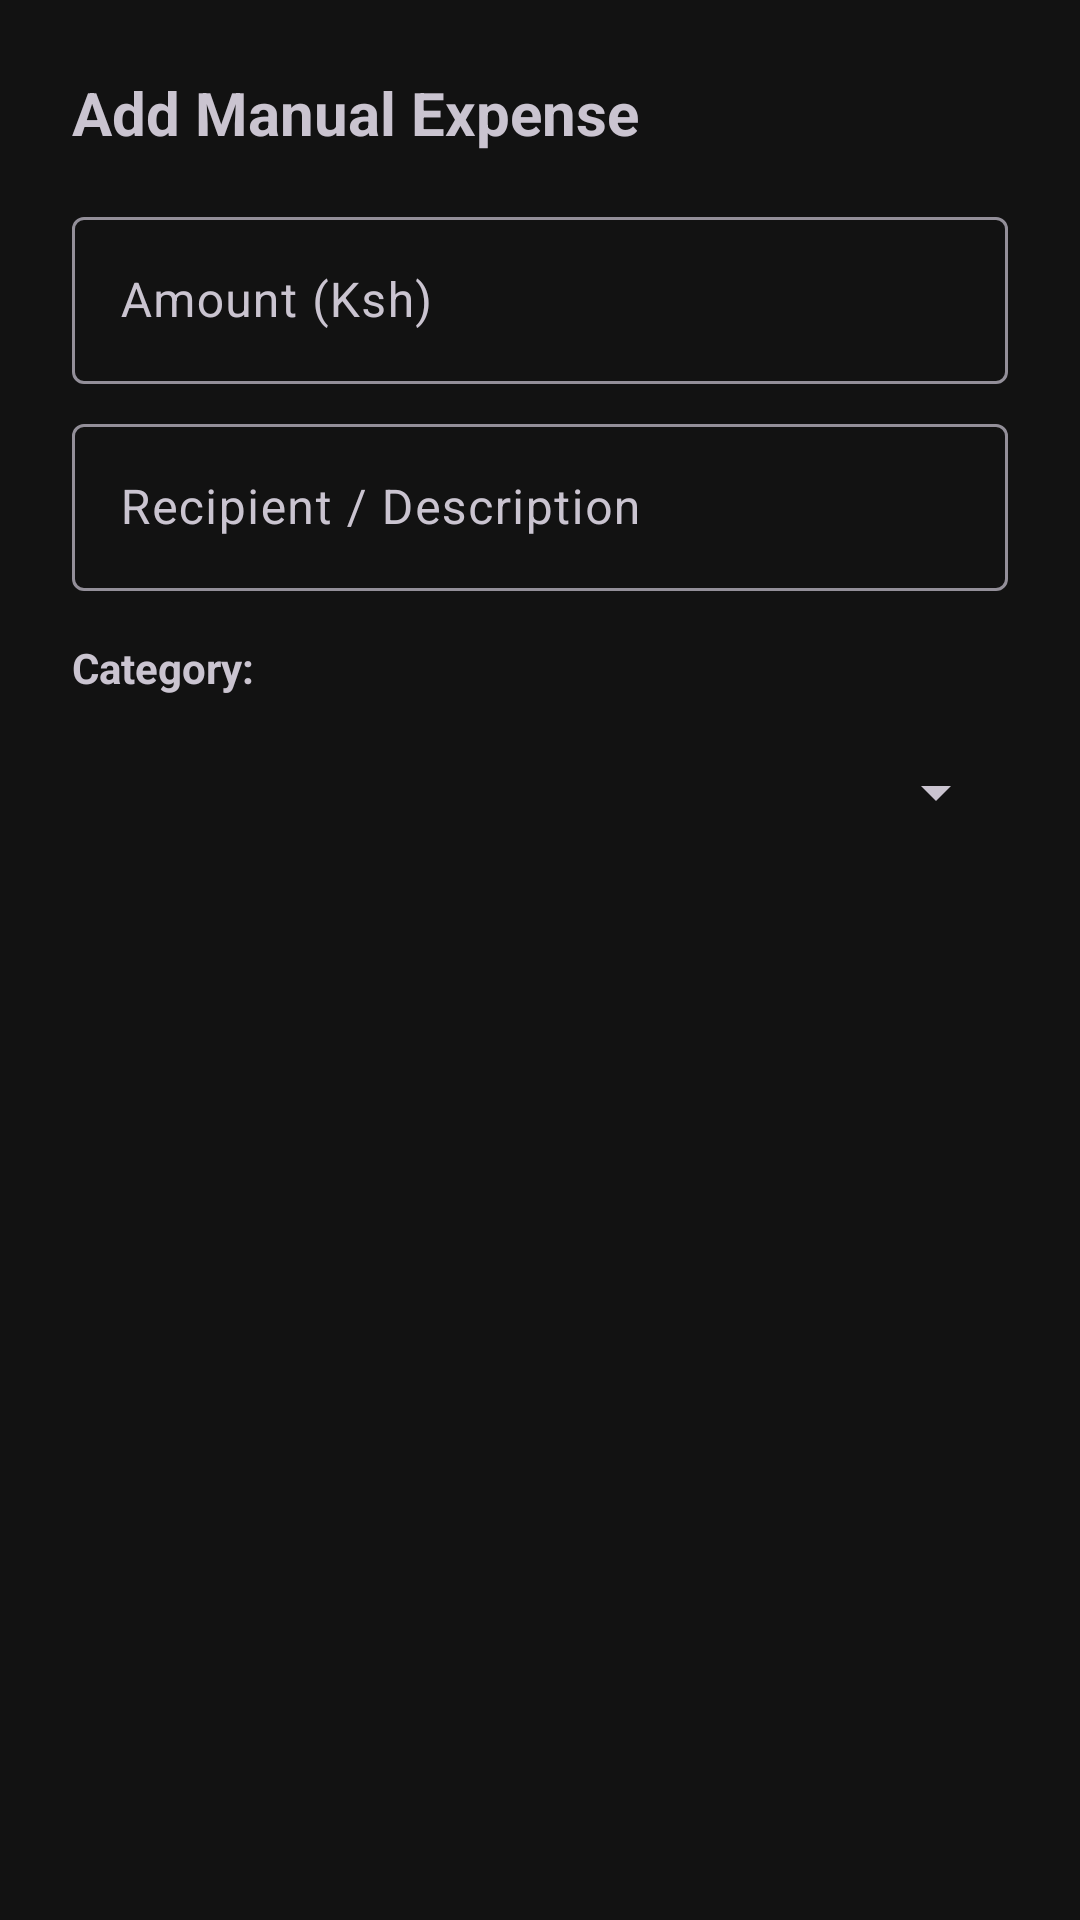

Android layout source for this screen:
<!-- AndroidManifest.xml: application theme Theme.MPesaExpenseTracker -->
<!-- res/layout/dialog_add_expense.xml -->
<?xml version="1.0" encoding="utf-8"?>
<LinearLayout xmlns:android="http://schemas.android.com/apk/res/android"
    android:layout_width="match_parent"
    android:layout_height="wrap_content"
    android:orientation="vertical"
    android:padding="24dp">

    <TextView
        android:layout_width="wrap_content"
        android:layout_height="wrap_content"
        android:text="Add Manual Expense"
        android:textSize="20sp"
        android:textStyle="bold"
        android:layout_marginBottom="16dp"/>

    <com.google.android.material.textfield.TextInputLayout
        android:layout_width="match_parent"
        android:layout_height="wrap_content"
        android:hint="Amount (Ksh)">
        <com.google.android.material.textfield.TextInputEditText
            android:id="@+id/etAmount"
            android:layout_width="match_parent"
            android:layout_height="wrap_content"
            android:inputType="numberDecimal" />
    </com.google.android.material.textfield.TextInputLayout>

    <com.google.android.material.textfield.TextInputLayout
        android:layout_width="match_parent"
        android:layout_height="wrap_content"
        android:layout_marginTop="8dp"
        android:hint="Recipient / Description">
        <com.google.android.material.textfield.TextInputEditText
            android:id="@+id/etRecipient"
            android:layout_width="match_parent"
            android:layout_height="wrap_content"
            android:inputType="textCapWords" />
    </com.google.android.material.textfield.TextInputLayout>

    <TextView
        android:id="@+id/tvCategoryLabel"
        android:layout_width="wrap_content"
        android:layout_height="wrap_content"
        android:text="Category:"
        android:layout_marginTop="16dp"
        android:textStyle="bold"/>
        
    <Spinner
        android:id="@+id/spinnerCategory"
        android:layout_width="match_parent"
        android:layout_height="48dp"
        android:layout_marginTop="8dp"/>
</LinearLayout>
<!-- resources referenced by this layout -->
<resources>
  <style name="Theme.MPesaExpenseTracker" parent="Theme.Material3.Dark.NoActionBar">
          <item name="colorPrimary">#A3E635</item> 
          <item name="colorPrimaryDark">#000000</item>
          <item name="colorSecondary">#F97316</item> 
          <item name="android:windowBackground">#121212</item> 
          <item name="android:statusBarColor">#121212</item>
      </style>
</resources>
